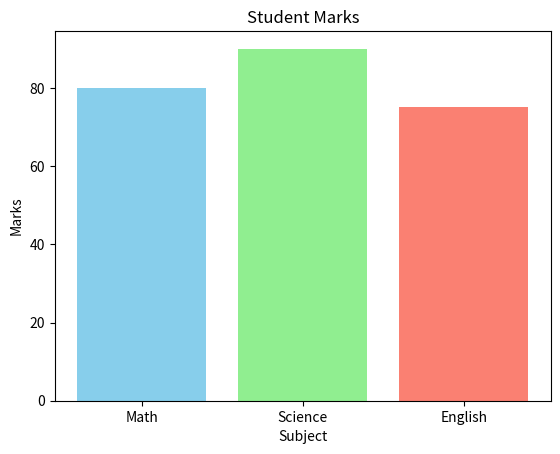

Recreate this plot in Python.
"""
Bar Chart lesson

Definition: Bar charts compare categories.
Why: To compare values across discrete categories.
Real-world Example: Student marks across subjects.
Installation: `pip install matplotlib`
File: 02_bar_chart.py
"""

import matplotlib.pyplot as plt

subjects = ["Math", "Science", "English"]
marks = [80, 90, 75]

plt.bar(subjects, marks, color=['skyblue', 'lightgreen', 'salmon'])
plt.title("Student Marks")
plt.xlabel("Subject")
plt.ylabel("Marks")

plt.show()

# Expected Output: A bar chart with three colored bars.

# Practice: Add numerical labels on top of each bar.
